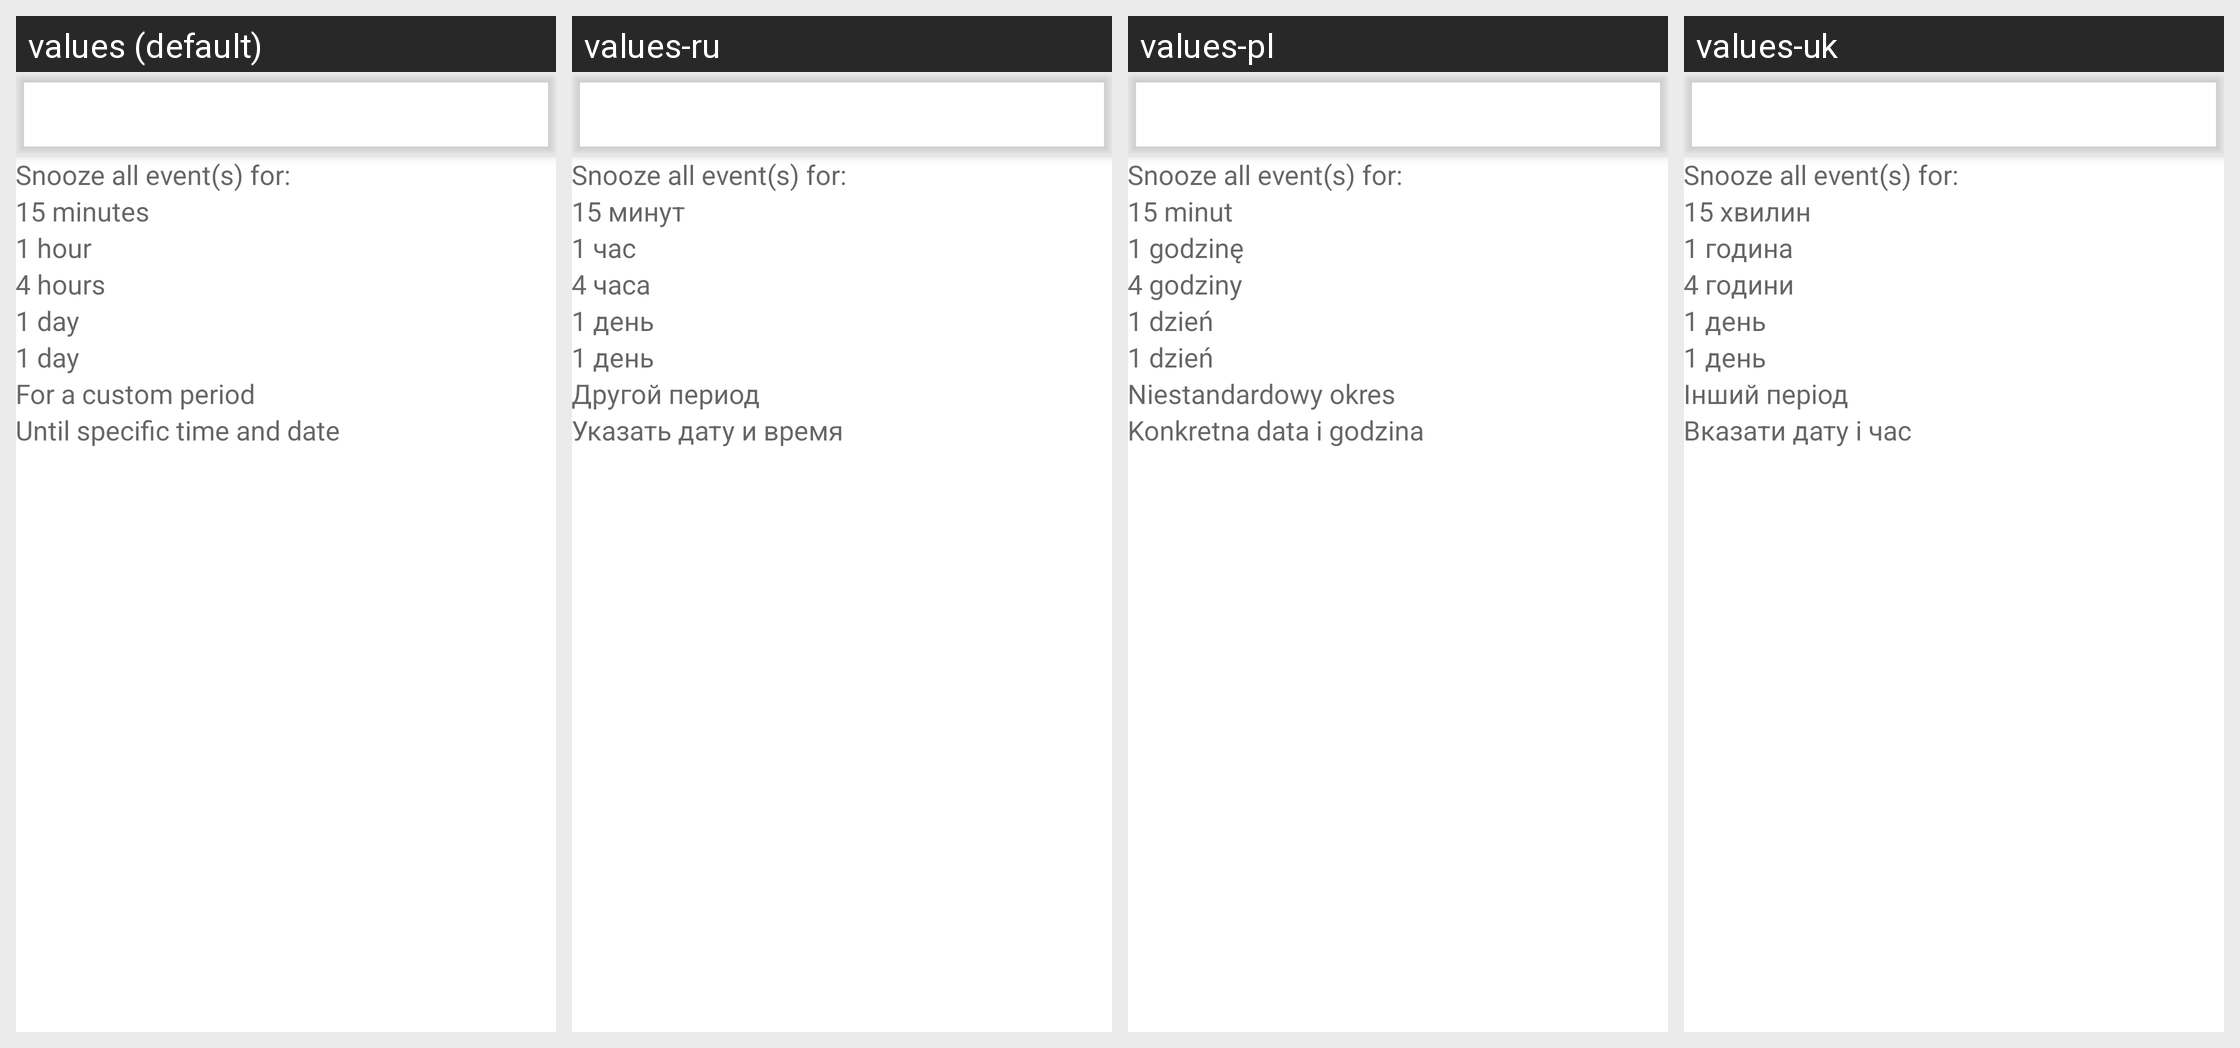

For this localized Android screen grid, give each drawn string resource with its value in every locale shown.
Android screen res/layout/activity_snooze_all.xml rendered under 4 locales, left to right: values (default), values-ru, values-pl, values-uk. Device: Nexus 5 (rendered at 1080×1920; each locale shown at half size, 540×960, under a caption strip naming it); theme AppTheme.NoActionBar.
Other locales in the repository, not shown: values-de, values-fr, values-pt-rBR.
Strings drawn on this screen, with the default value and each locale's value (text and hints the layout hard-codes, and strings that could not be matched under every locale, appear in the picture but are not listed):

snooze_all_events_for
  values: Snooze all event(s) for:
  values-ru: Snooze all event(s) for:  [not translated; the default value is used]
  values-pl: Snooze all event(s) for:  [not translated; the default value is used]
  values-uk: Snooze all event(s) for:  [not translated; the default value is used]

snooze_preset_15_min
  values: 15 minutes
  values-ru: 15 минут
  values-pl: 15 minut
  values-uk: 15 хвилин

snooze_preset_1_hour
  values: 1 hour
  values-ru: 1 час
  values-pl: 1 godzinę
  values-uk: 1 година

snooze_preset_4_hours
  values: 4 hours
  values-ru: 4 часа
  values-pl: 4 godziny
  values-uk: 4 години

snooze_preset_1_day
  values: 1 day
  values-ru: 1 день
  values-pl: 1 dzień
  values-uk: 1 день

for_a_custom_time
  values: For a custom period
  values-ru: Другой период
  values-pl: Niestandardowy okres
  values-uk: Інший період

until_specific_time
  values: Until specific time and date
  values-ru: Указать дату и время
  values-pl: Konkretna data i godzina
  values-uk: Вказати дату і час
